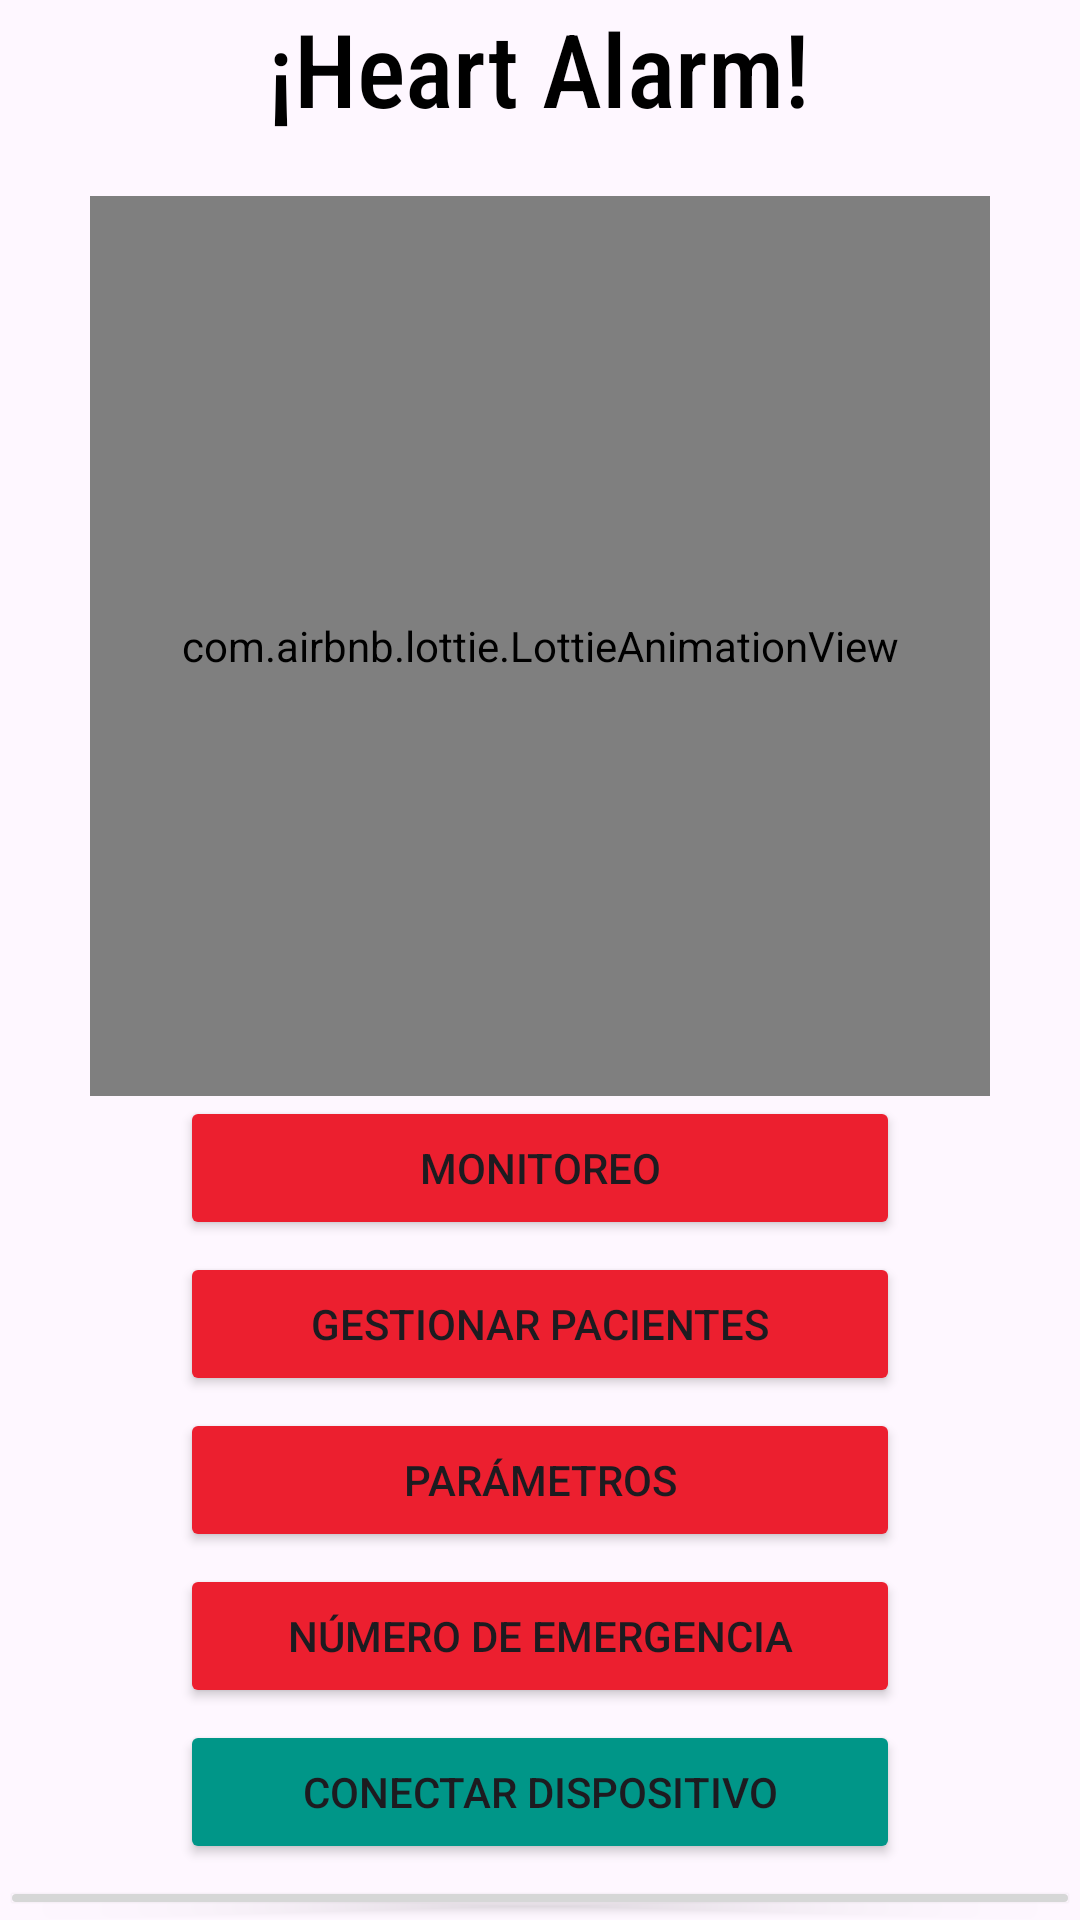

Layout XML and referenced resources for this Android screen:
<!-- AndroidManifest.xml: application theme Theme.HeartAlarm20 -->
<!-- res/layout/fragment_opciones.xml -->
<LinearLayout xmlns:android="http://schemas.android.com/apk/res/android"
    android:layout_width="match_parent"
    android:layout_height="match_parent"
    xmlns:app="http://schemas.android.com/apk/res-auto"
    android:orientation="vertical"
    android:gravity="center">

    <TextView
        android:id="@+id/roleText"
        android:layout_width="wrap_content"
        android:layout_height="wrap_content"
        android:layout_marginBottom="20dp"
        android:backgroundTint="@color/rojoAlarm"
        android:fontFamily="sans-serif-condensed-medium"
        android:shadowColor="#000000"
        android:text="¡Heart Alarm!"
        android:textColor="#000000"
        android:textSize="34sp" />
    <com.airbnb.lottie.LottieAnimationView
        android:id="@+id/heartbeat_animation"
        android:layout_width="300dp"
        android:layout_height="300dp"
        app:lottie_rawRes="@raw/alarmfinal"
        app:lottie_loop="true"
        app:lottie_autoPlay="true" />

    <Button
        android:id="@+id/btn_monitoreo"
        android:layout_width="240dp"
        android:layout_marginBottom="4dp"
        android:backgroundTint="@color/rojoAlarm"
        android:layout_height="wrap_content"
        android:text="Monitoreo" />

    <Button
        android:id="@+id/btn_gestionar_pacientes"
        android:layout_width="240dp"
        android:layout_marginBottom="4dp"
        android:backgroundTint="@color/rojoAlarm"
        android:layout_height="wrap_content"
        android:text="Gestionar Pacientes" />
    <Button
        android:id="@+id/btn_parametros"
        android:layout_width="240dp"
        android:layout_marginBottom="4dp"
        android:layout_height="wrap_content"
        android:backgroundTint="@color/rojoAlarm"
        android:text="Parámetros" />
    <Button
        android:id="@+id/btn_NEmergencia"
        android:layout_width="240dp"
        android:layout_height="wrap_content"
        android:layout_marginBottom="4dp"
        android:backgroundTint="@color/rojoAlarm"
        android:text="Número de Emergencia" />
    <Button
        android:id="@+id/btn_ConectarDispositivo"
        android:layout_width="240dp"
        android:layout_height="wrap_content"
        android:layout_marginBottom="4dp"
        android:backgroundTint="#009688"
        android:text="Conectar Dispositivo" />

    <Button
        android:id="@+id/btn_prueba"
        android:layout_width="match_parent"
        android:layout_height="wrap_content"
        android:text="Prueba" />

</LinearLayout>
<!-- resources referenced by this layout -->
<resources>
  <color name="rojoAlarm">#EC1F2F</color>
  <style name="Theme.HeartAlarm20" parent="Base.Theme.HeartAlarm20" />
  <style name="Base.Theme.HeartAlarm20" parent="Theme.Material3.DayNight.NoActionBar">
          
          
      </style>
</resources>
